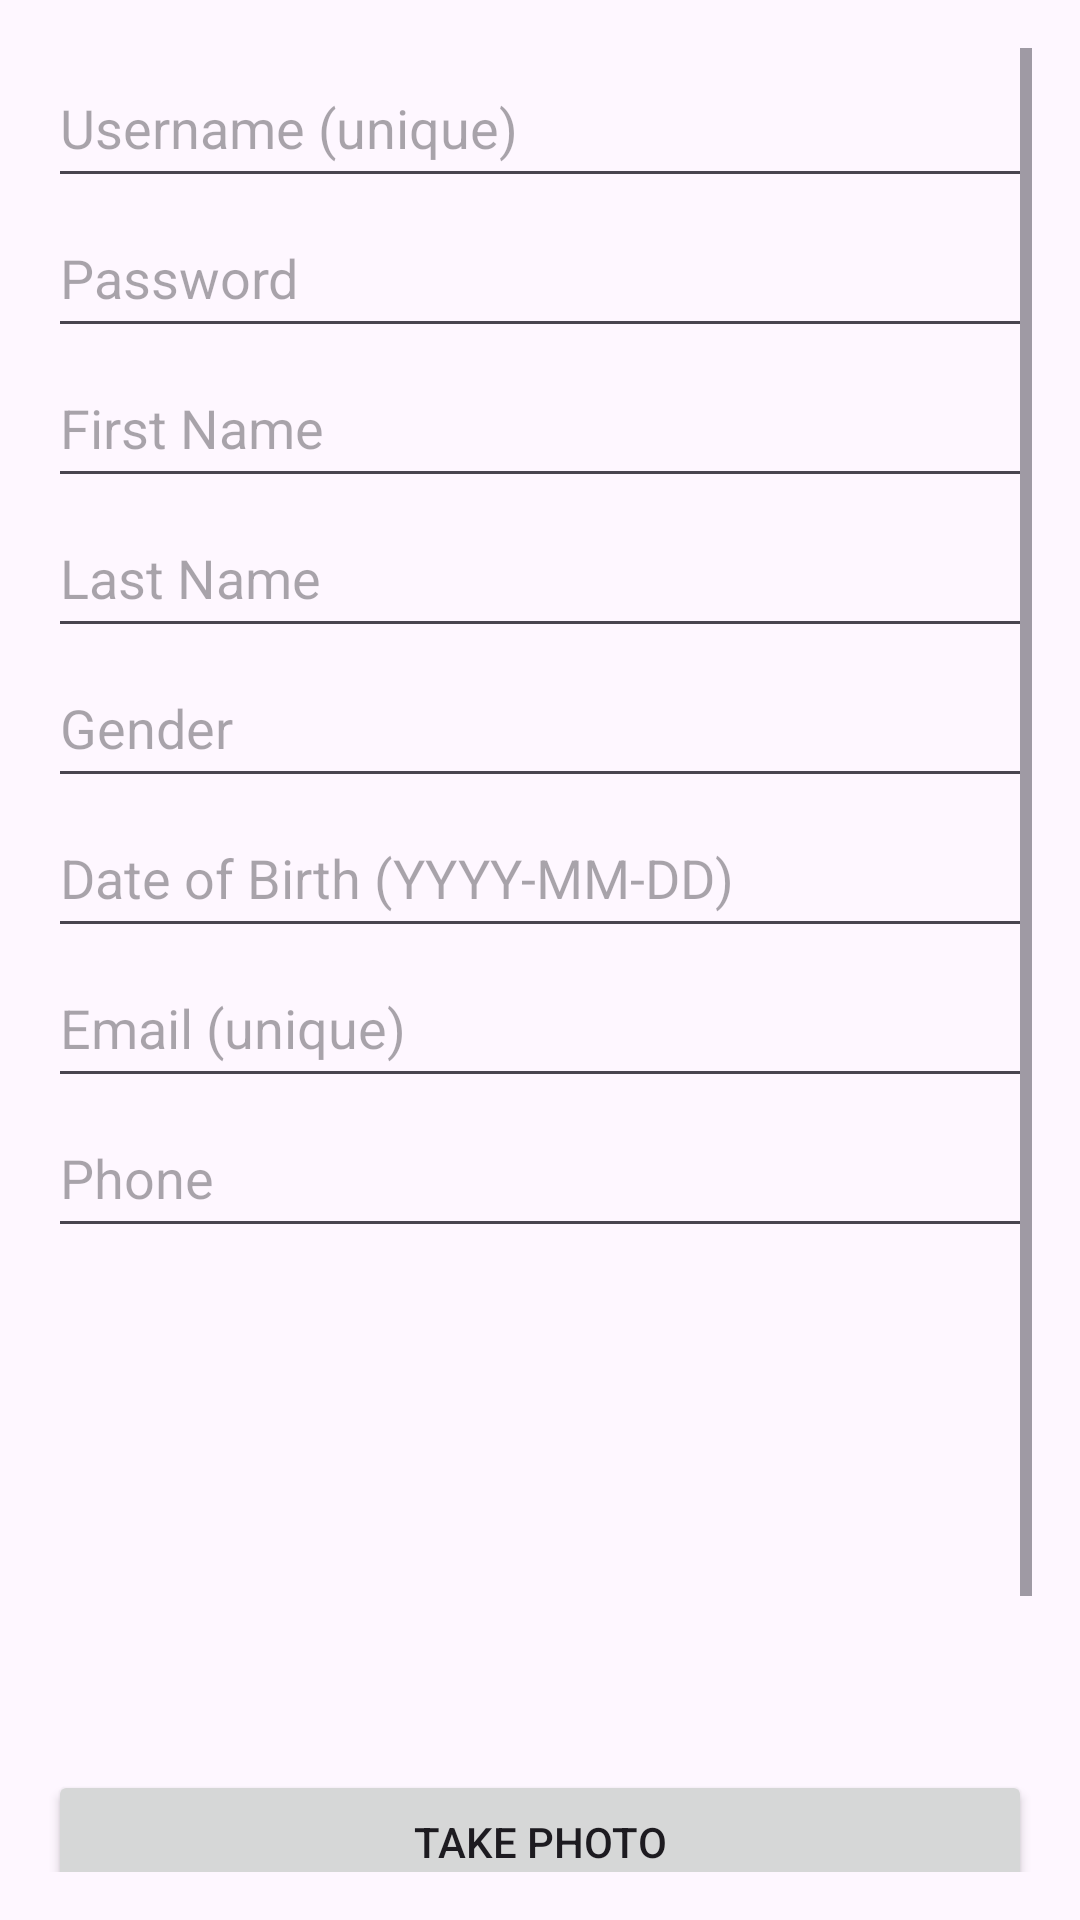

The Android layout XML behind this screen, and the referenced resources:
<!-- AndroidManifest.xml: application theme Theme.AlumniApp1 -->
<!-- res/layout/activity_add_alumni.xml -->
<?xml version="1.0" encoding="utf-8"?>
<ScrollView xmlns:android="http://schemas.android.com/apk/res/android"
    android:layout_width="match_parent"
    android:layout_height="match_parent"
    android:padding="16dp"
    android:fitsSystemWindows="true">

    <LinearLayout
        android:orientation="vertical"
        android:layout_width="match_parent"
        android:layout_height="wrap_content">

        <EditText
            android:id="@+id/etUsername"
            android:layout_width="match_parent"
            android:layout_height="50dp"
            android:hint="Username (unique)" />

        <EditText
            android:id="@+id/etPassword"
            android:layout_width="match_parent"
            android:layout_height="50dp"
            android:hint="Password"
            android:inputType="textPassword" />

        <EditText
            android:id="@+id/etFirstName"
            android:layout_width="match_parent"
            android:layout_height="50dp"
            android:hint="First Name" />

        <EditText
            android:id="@+id/etLastName"
            android:layout_width="match_parent"
            android:layout_height="50dp"
            android:hint="Last Name" />

        <EditText
            android:id="@+id/etGender"
            android:layout_width="match_parent"
            android:layout_height="50dp"
            android:hint="Gender" />

        <EditText
            android:id="@+id/etDateOfBirth"
            android:layout_width="match_parent"
            android:layout_height="50dp"
            android:hint="Date of Birth (YYYY-MM-DD)" />

        <EditText
            android:id="@+id/etEmail"
            android:layout_width="match_parent"
            android:layout_height="50dp"
            android:hint="Email (unique)"
            android:inputType="textEmailAddress" />

        <EditText
            android:id="@+id/etPhone"
            android:layout_width="match_parent"
            android:layout_height="50dp"
            android:hint="Phone"
            android:inputType="phone" />

        <ImageView
            android:id="@+id/ivProfile"
            android:layout_width="150dp"
            android:layout_height="150dp"
            android:layout_gravity="center"
            android:layout_marginTop="16dp"
            android:contentDescription="Profile Picture"
            android:src="@drawable/ic_default_profile" />

        <Button
            android:id="@+id/btnTakePhoto"
            android:layout_width="match_parent"
            android:layout_height="wrap_content"
            android:text="Take Photo"
            android:layout_marginTop="8dp" />

        <Button
            android:id="@+id/btnSelectPhoto"
            android:layout_width="match_parent"
            android:layout_height="wrap_content"
            android:text="Select Profile Picture"
            android:layout_marginTop="4dp" />

        <Button
            android:id="@+id/btnSave"
            android:layout_width="match_parent"
            android:layout_height="wrap_content"
            android:text="Save Profile"
            android:layout_marginTop="16dp" />

    </LinearLayout>
</ScrollView>
<!-- resources referenced by this layout -->
<resources>
  <style name="Theme.AlumniApp1" parent="Theme.AppCompat.Light.DarkActionBar">
          
      </style>
</resources>
